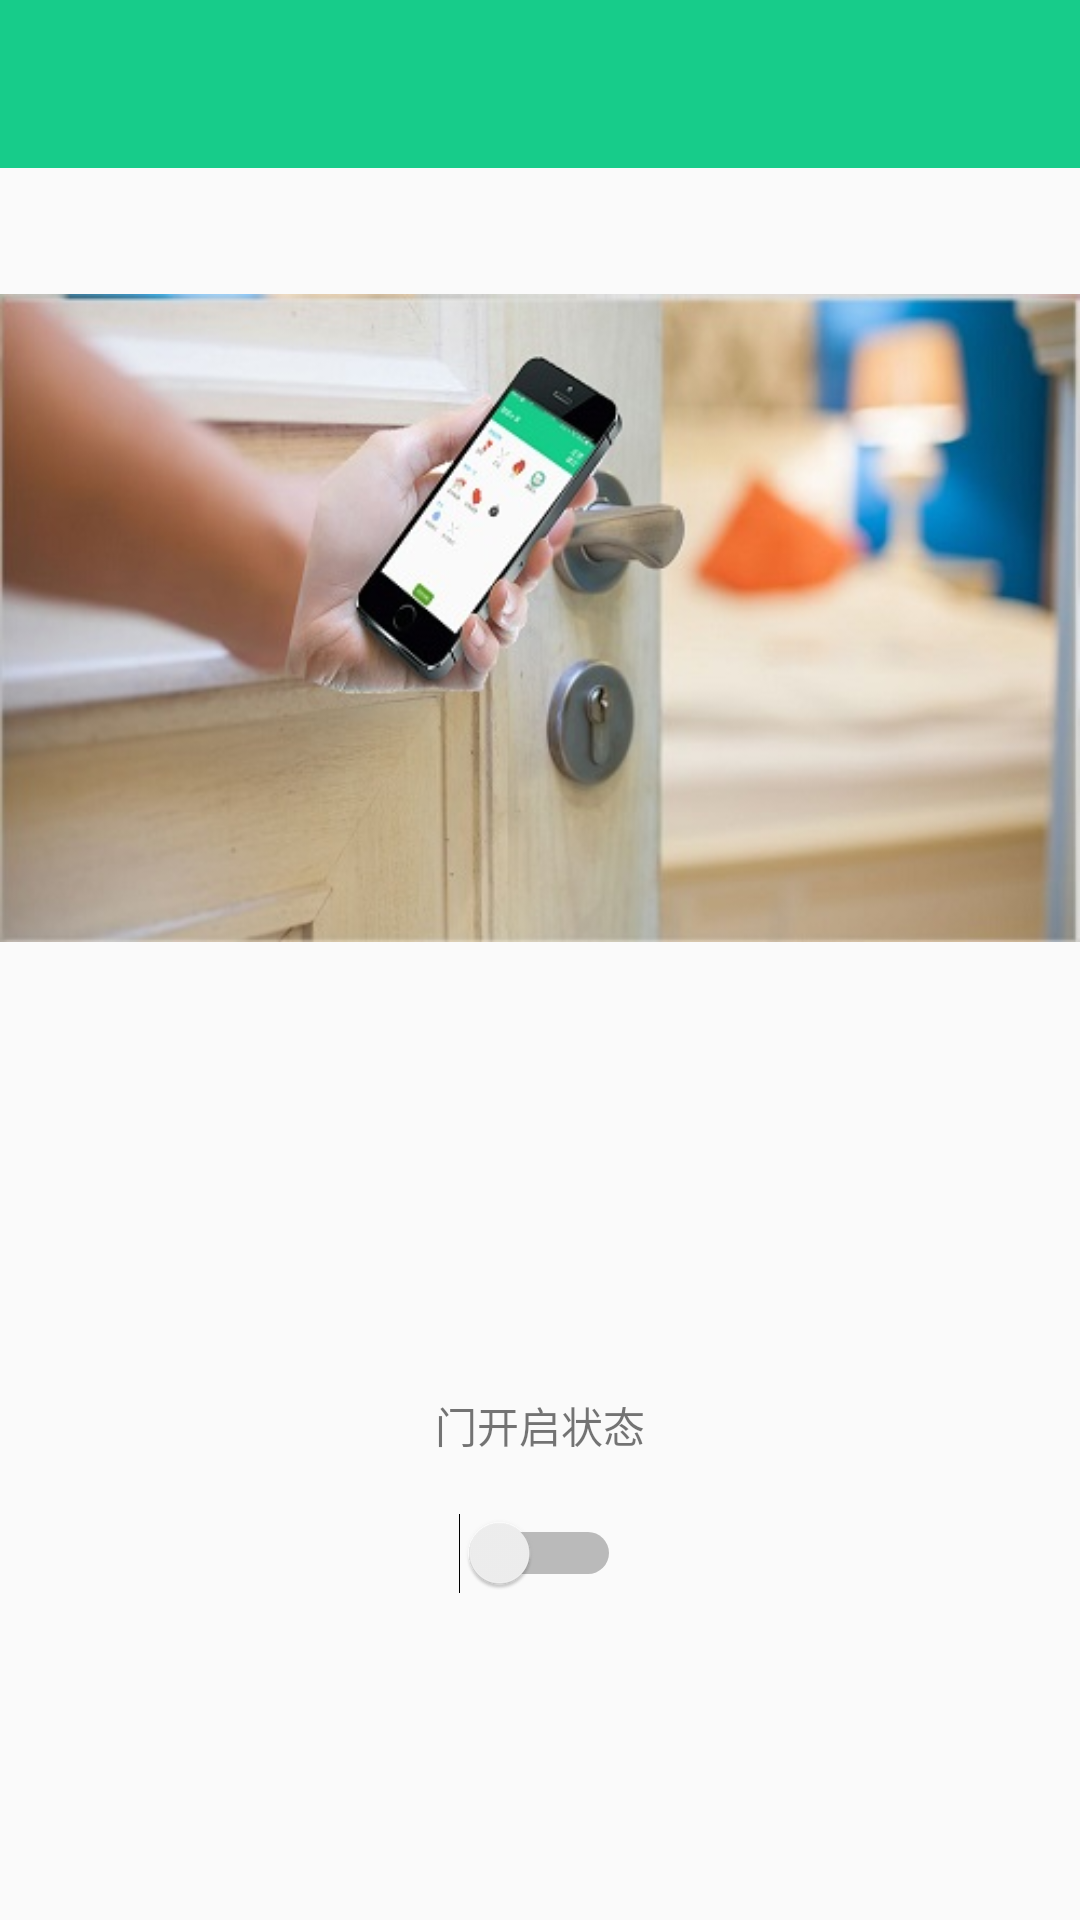

The Android layout XML behind this screen, and the referenced resources:
<!-- AndroidManifest.xml: application theme AppTheme -->
<!-- res/layout/door.xml -->
<?xml version="1.0" encoding="utf-8"?>
<LinearLayout
    xmlns:android="http://schemas.android.com/apk/res/android"
    android:layout_width="match_parent"
    android:layout_height="match_parent"
    android:orientation="vertical"
    >
    <include layout="@layout/toolbar"/>

    
        
        
        
        
        
            
            
            
            
            
            
            
            

    

    <ImageView
        android:layout_width="wrap_content"
        android:layout_height="wrap_content"
        android:src="@drawable/door_1"
        />
    <LinearLayout
        android:layout_width="fill_parent"
        android:layout_height="match_parent"
        android:orientation="vertical"
        android:layout_gravity="center"
        android:gravity="center"
        >
        <TextView
            android:layout_width="fill_parent"
            android:layout_height="wrap_content"
            android:layout_gravity="center"
            android:gravity="center"
            android:text="门开启状态"
            />
        <TextView
            android:id="@+id/doorstate"
            android:layout_width="fill_parent"
            android:layout_height="wrap_content"
            android:text=""
            android:gravity="center"
            android:layout_gravity="center"
            />
        <Switch
            android:id="@+id/doorseekbar"
            android:layout_gravity="center"
            android:layout_width="wrap_content"
            android:layout_height="wrap_content" />
    </LinearLayout>
</LinearLayout>
<!-- res/layout/toolbar.xml (included above) -->
<android.support.v7.widget.Toolbar
    xmlns:android="http://schemas.android.com/apk/res/android"
    android:layout_width="match_parent"
    android:layout_height="?actionBarSize"
    android:background="@color/toolbarColor"
    android:id="@+id/toolbar"
    >
    <TextView
        android:id="@+id/toolbar_title"
        android:layout_width="wrap_content"
        android:layout_height="wrap_content"
        android:textSize="18sp"
        android:textColor="#ffffff"
        />
    </android.support.v7.widget.Toolbar>
<!-- resources referenced by this layout -->
<resources>
  <color name="toolbarColor">#ff17cc8a</color>
  <!-- drawable door_1: jpg bitmap (drawable, 51688 bytes) -->
  <style name="AppTheme" parent="Theme.AppCompat.Light.NoActionBar">
          <item name="android:textColorSecondary">#ffffff</item>
          
      </style>
</resources>
